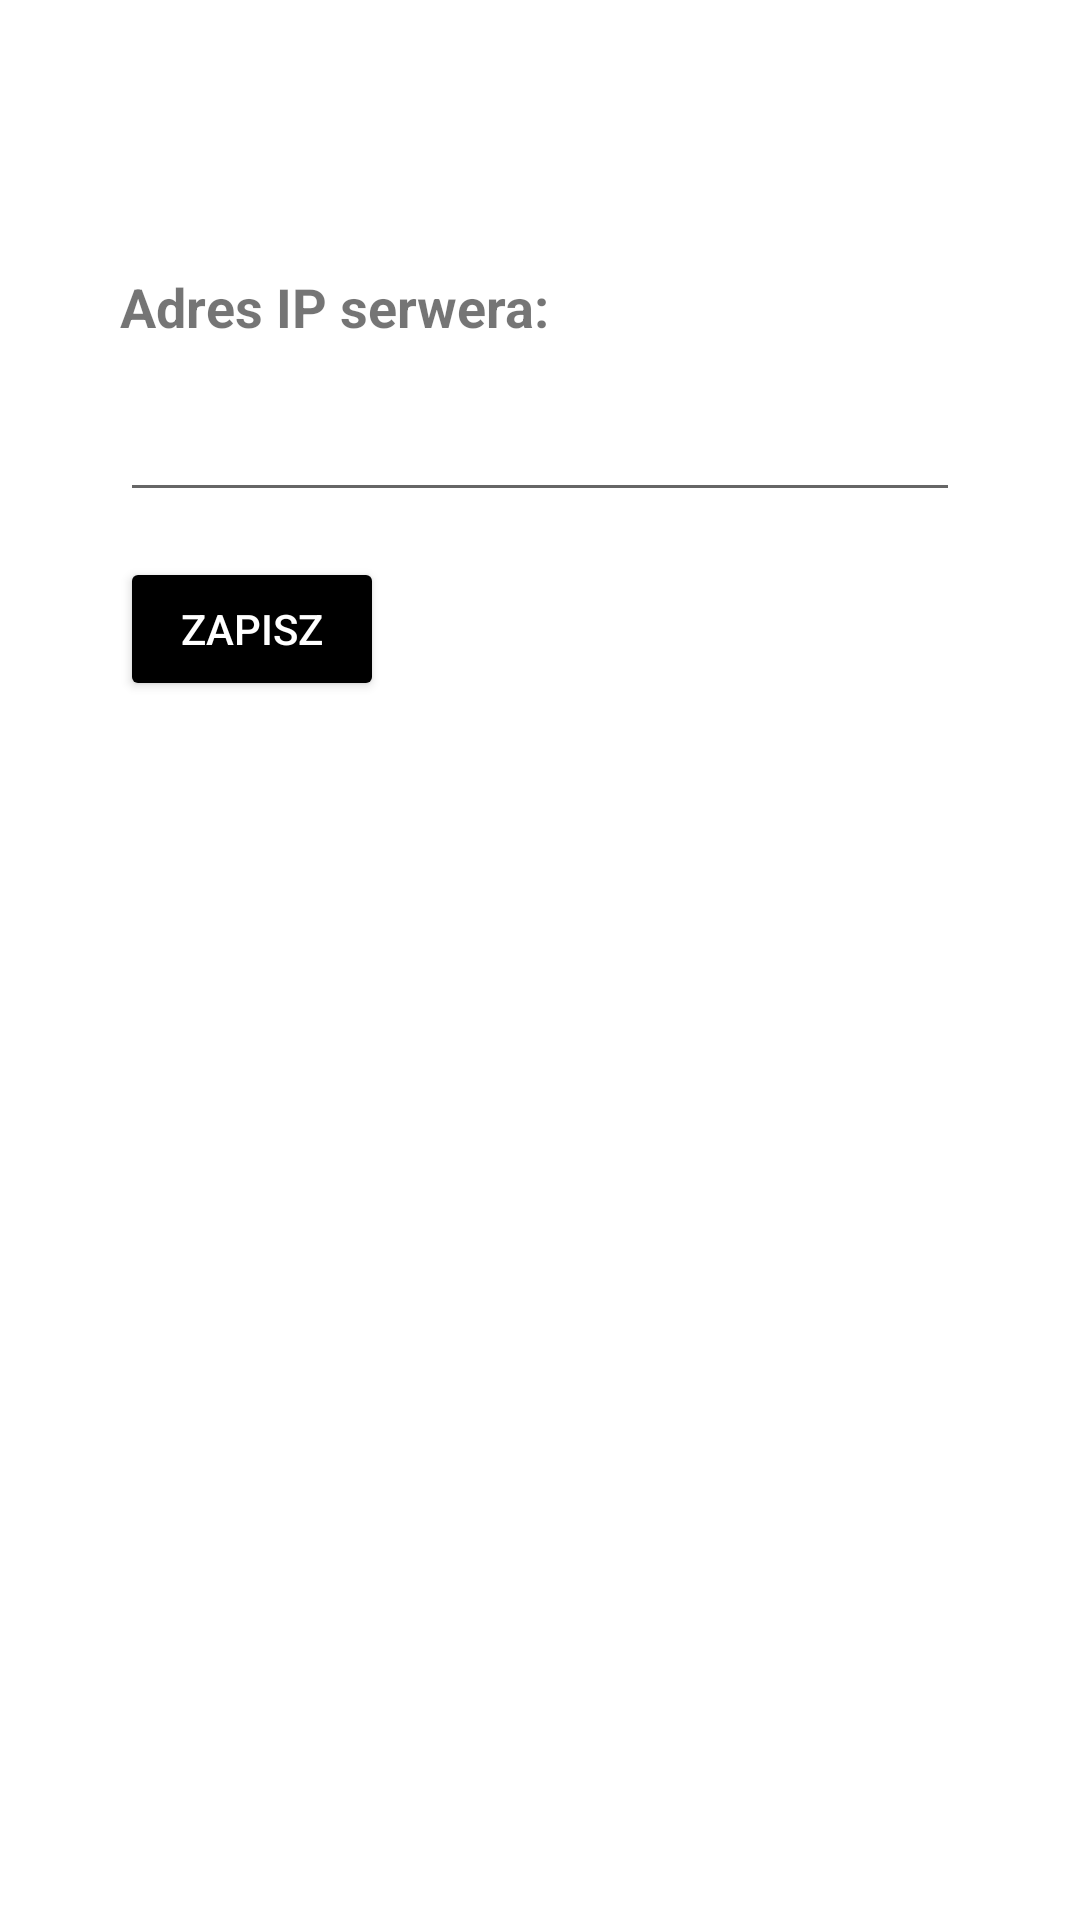

Layout XML and referenced resources for this Android screen:
<!-- AndroidManifest.xml: application theme Theme.SmartHouse -->
<!-- res/layout/activity_settings.xml -->
<?xml version="1.0" encoding="utf-8"?>
<RelativeLayout xmlns:android="http://schemas.android.com/apk/res/android"
    xmlns:app="http://schemas.android.com/apk/res-auto"
    xmlns:tools="http://schemas.android.com/tools"
    android:layout_width="match_parent"
    android:layout_height="match_parent"
    tools:context=".SettingsActivity"
    android:padding="40dp">

    <ImageView
        android:layout_width="wrap_content"
        android:layout_height="wrap_content"
        android:src="@drawable/ic_arrow_back"
        android:id="@+id/arrow_back"
        android:layout_marginBottom="50dp"/>

    <TextView
        android:layout_width="wrap_content"
        android:layout_height="wrap_content"
        android:text="Adres IP serwera:"
        android:textSize="18dp"
        android:textStyle="bold"
        android:id="@+id/ipTxt"
        android:layout_below="@id/arrow_back"/>

    <EditText
        android:layout_width="match_parent"
        android:layout_height="wrap_content"
        android:layout_below="@id/ipTxt"
        android:layout_marginTop="15dp"
        android:id="@+id/ipValueText"/>

    <Button
        android:id="@+id/btnSaveSettings"
        android:layout_width="wrap_content"
        android:layout_height="wrap_content"
        android:layout_below="@id/ipValueText"
        android:layout_marginTop="15dp"
        android:backgroundTint="@color/black"
        android:text="Zapisz"
        android:textColor="@color/white"/>

</RelativeLayout>
<!-- resources referenced by this layout -->
<resources>
  <color name="black">#FF000000</color>
  <color name="white">#FFFFFFFF</color>
  <style name="Theme.SmartHouse" parent="Theme.MaterialComponents.Light">
          
          <item name="colorPrimary">#8A0000</item>
          <item name="colorPrimaryVariant">@color/teal_700</item>
          <item name="colorOnPrimary">@color/white</item>
          
          <item name="colorSecondary">@color/teal_200</item>
          <item name="colorSecondaryVariant">@color/teal_700</item>
          <item name="colorOnSecondary">@color/black</item>
          <item name="colorPrimaryDark">@color/bloody</item>
          
          <item name="android:statusBarColor">#D38108</item>
          
      </style>
  <color name="teal_700">#FF018786</color>
  <color name="teal_200">#FF03DAC5</color>
  <color name="bloody">#8A0000</color>
</resources>
